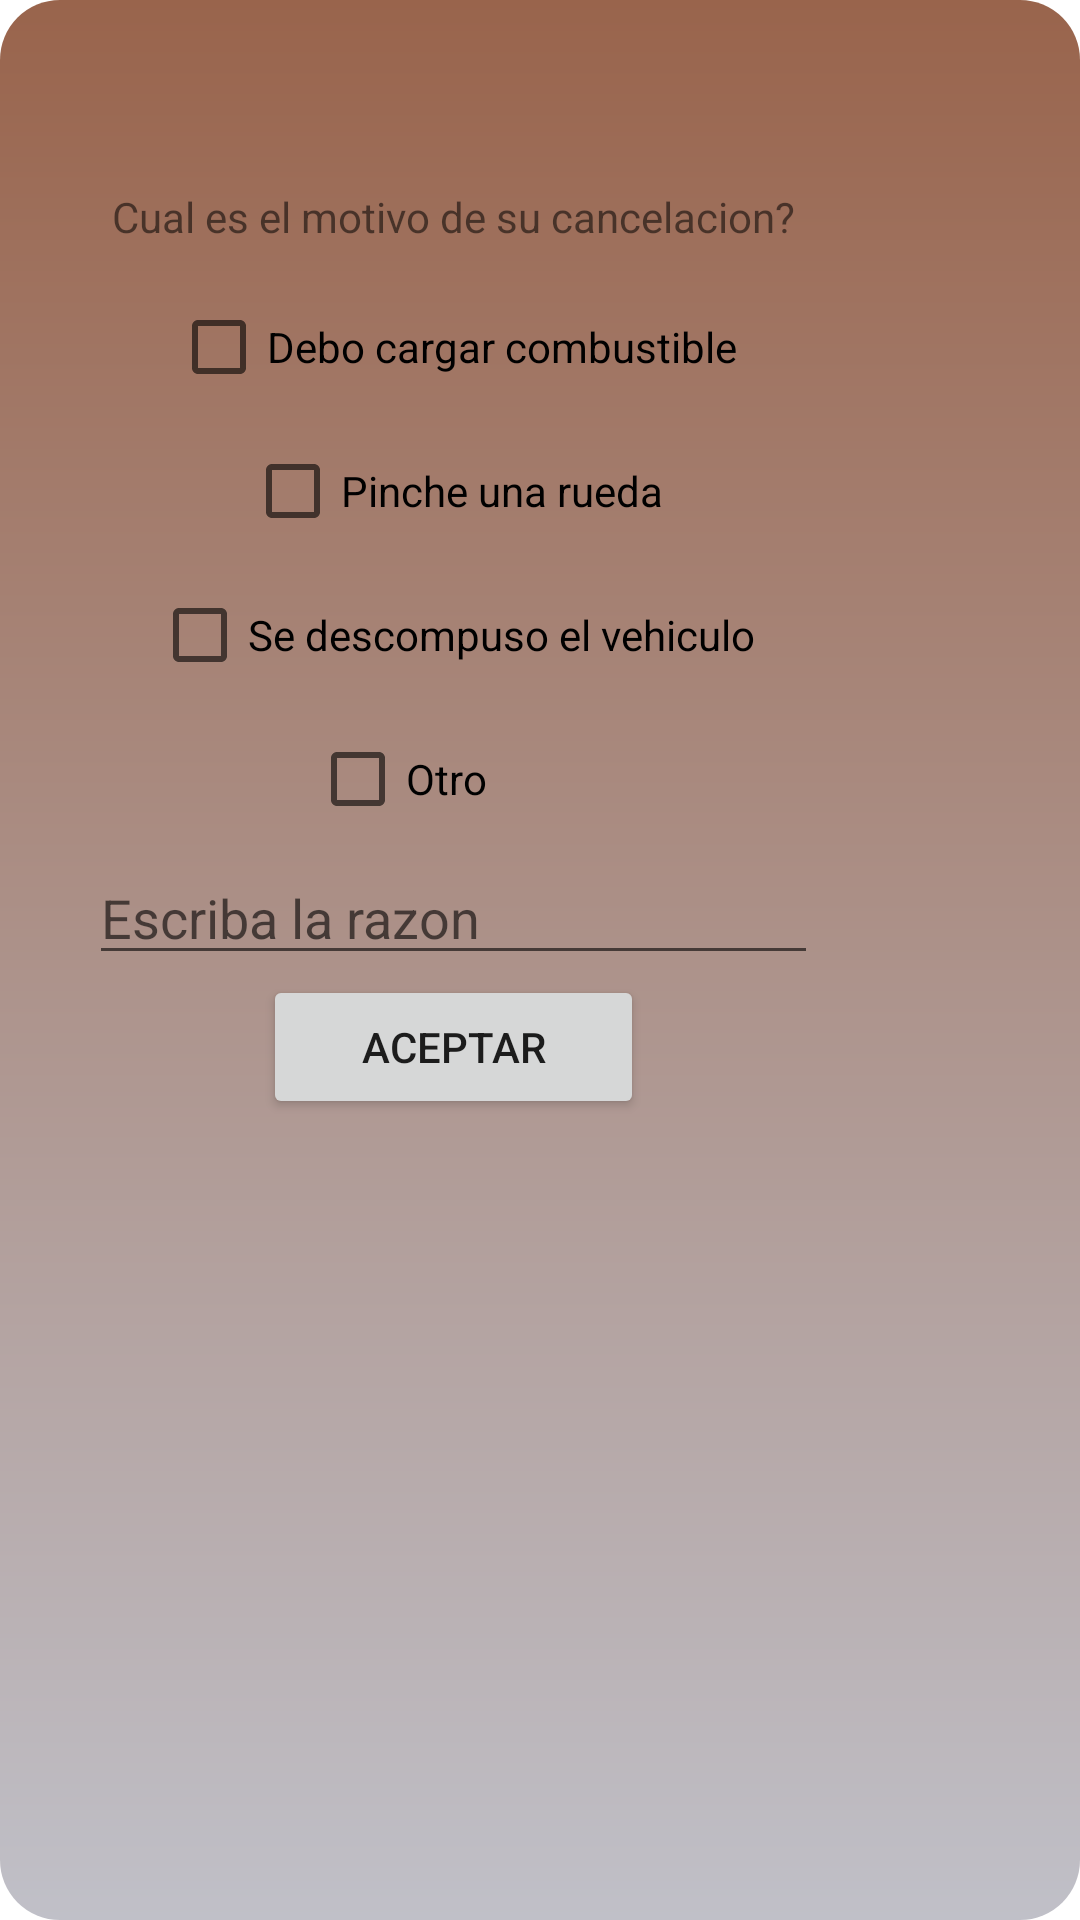

Write the Android layout XML for this screen, with the resource values it uses.
<!-- AndroidManifest.xml: application theme Theme.Transporte -->
<!-- res/layout/activity_pop_cancelar_viaje.xml -->
<?xml version="1.0" encoding="utf-8"?>
<androidx.constraintlayout.widget.ConstraintLayout xmlns:android="http://schemas.android.com/apk/res/android"
    xmlns:app="http://schemas.android.com/apk/res-auto"
    xmlns:tools="http://schemas.android.com/tools"
    android:layout_width="match_parent"
    android:layout_height="match_parent"
    android:background="@drawable/pop_bg"
    tools:context=".activities.PopCancelarViajeActivity">

    <LinearLayout
        android:id="@+id/cancelacionViaje"
        android:layout_width="398dp"
        android:layout_height="394dp"
        android:layout_marginStart="10dp"
        android:layout_marginTop="16dp"
        android:layout_marginEnd="10dp"
        android:gravity="center"
        android:orientation="vertical"
        android:paddingHorizontal="10dp"
        android:visibility="visible"
        app:layout_constraintEnd_toEndOf="parent"
        app:layout_constraintHorizontal_bias="1.0"
        app:layout_constraintStart_toStartOf="parent"
        app:layout_constraintTop_toTopOf="parent"
        tools:ignore="MissingConstraints">

        <TextView
            android:id="@+id/motivoCancelacion"
            android:layout_width="wrap_content"
            android:layout_height="wrap_content"
            android:paddingTop="10sp"
            android:paddingBottom="10sp"
            android:text="Cual es el motivo de su cancelacion?"
            app:layout_constraintEnd_toEndOf="parent"
            app:layout_constraintStart_toStartOf="parent" />

        <CheckBox
            android:id="@+id/checkbox_a"
            android:layout_width="wrap_content"
            android:layout_height="wrap_content"
            android:text="Debo cargar combustible"
            app:layout_constraintEnd_toEndOf="parent"
            app:layout_constraintStart_toStartOf="parent" />

        <CheckBox
            android:id="@+id/checkbox_b"
            android:layout_width="wrap_content"
            android:layout_height="wrap_content"
            android:text="Pinche una rueda"
            app:layout_constraintEnd_toEndOf="parent"
            app:layout_constraintStart_toStartOf="parent" />

        <CheckBox
            android:id="@+id/checkbox_c"
            android:layout_width="wrap_content"
            android:layout_height="wrap_content"
            android:text="Se descompuso el vehiculo"
            app:layout_constraintEnd_toEndOf="parent"
            app:layout_constraintStart_toStartOf="parent" />

        <CheckBox
            android:id="@+id/checkbox_d"
            android:layout_width="96dp"
            android:layout_height="wrap_content"
            android:text="Otro"
            app:layout_constraintEnd_toEndOf="parent"
            app:layout_constraintStart_toStartOf="parent" />

        <EditText
            android:id="@+id/editTRazon"
            android:layout_width="243dp"
            android:layout_height="wrap_content"
            android:hint="Escriba la razon"
            app:layout_constraintEnd_toEndOf="parent"
            app:layout_constraintStart_toStartOf="parent" />


        <Button
            android:id="@+id/btnAceptar2"
            android:layout_width="127dp"
            android:layout_height="48dp"
            android:gravity="center"
            android:text="Aceptar" />

    </LinearLayout>


</androidx.constraintlayout.widget.ConstraintLayout>
<!-- resources referenced by this layout -->
<resources>
  <!-- drawable pop_bg (drawable) -->
  <?xml version="1.0" encoding="utf-8"?>
  <shape xmlns:android="http://schemas.android.com/apk/res/android">
  
      <gradient
          android:startColor="#99644C"
          android:endColor="#c0c0c8"
          android:angle="270"
          />
  
      <corners
          android:radius="20dp"
          />
  
  
  </shape>
  <style name="Theme.Transporte" parent="Theme.MaterialComponents.DayNight.NoActionBar">
          
          <item name="colorPrimary">@color/purple_500</item>
          <item name="colorPrimaryVariant">@color/purple_700</item>
          <item name="colorOnPrimary">@color/white</item>
          
          <item name="colorSecondary">@color/teal_200</item>
          <item name="colorSecondaryVariant">@color/teal_700</item>
          <item name="colorOnSecondary">@color/black</item>
          
          <item name="android:statusBarColor" tools:targetApi="l">?attr/colorPrimaryVariant</item>
          
      </style>
  <!-- not gathered from this repository: default colours our renderer supplied (Android Studio template values) -->
  <color name="purple_500">#FF6200EE</color>
  <color name="purple_700">#FF3700B3</color>
  <color name="teal_200">#FF03DAC5</color>
  <color name="teal_700">#FF018786</color>
  <color name="black">#FF000000</color>
  <color name="white">#FFFFFFFF</color>
</resources>
